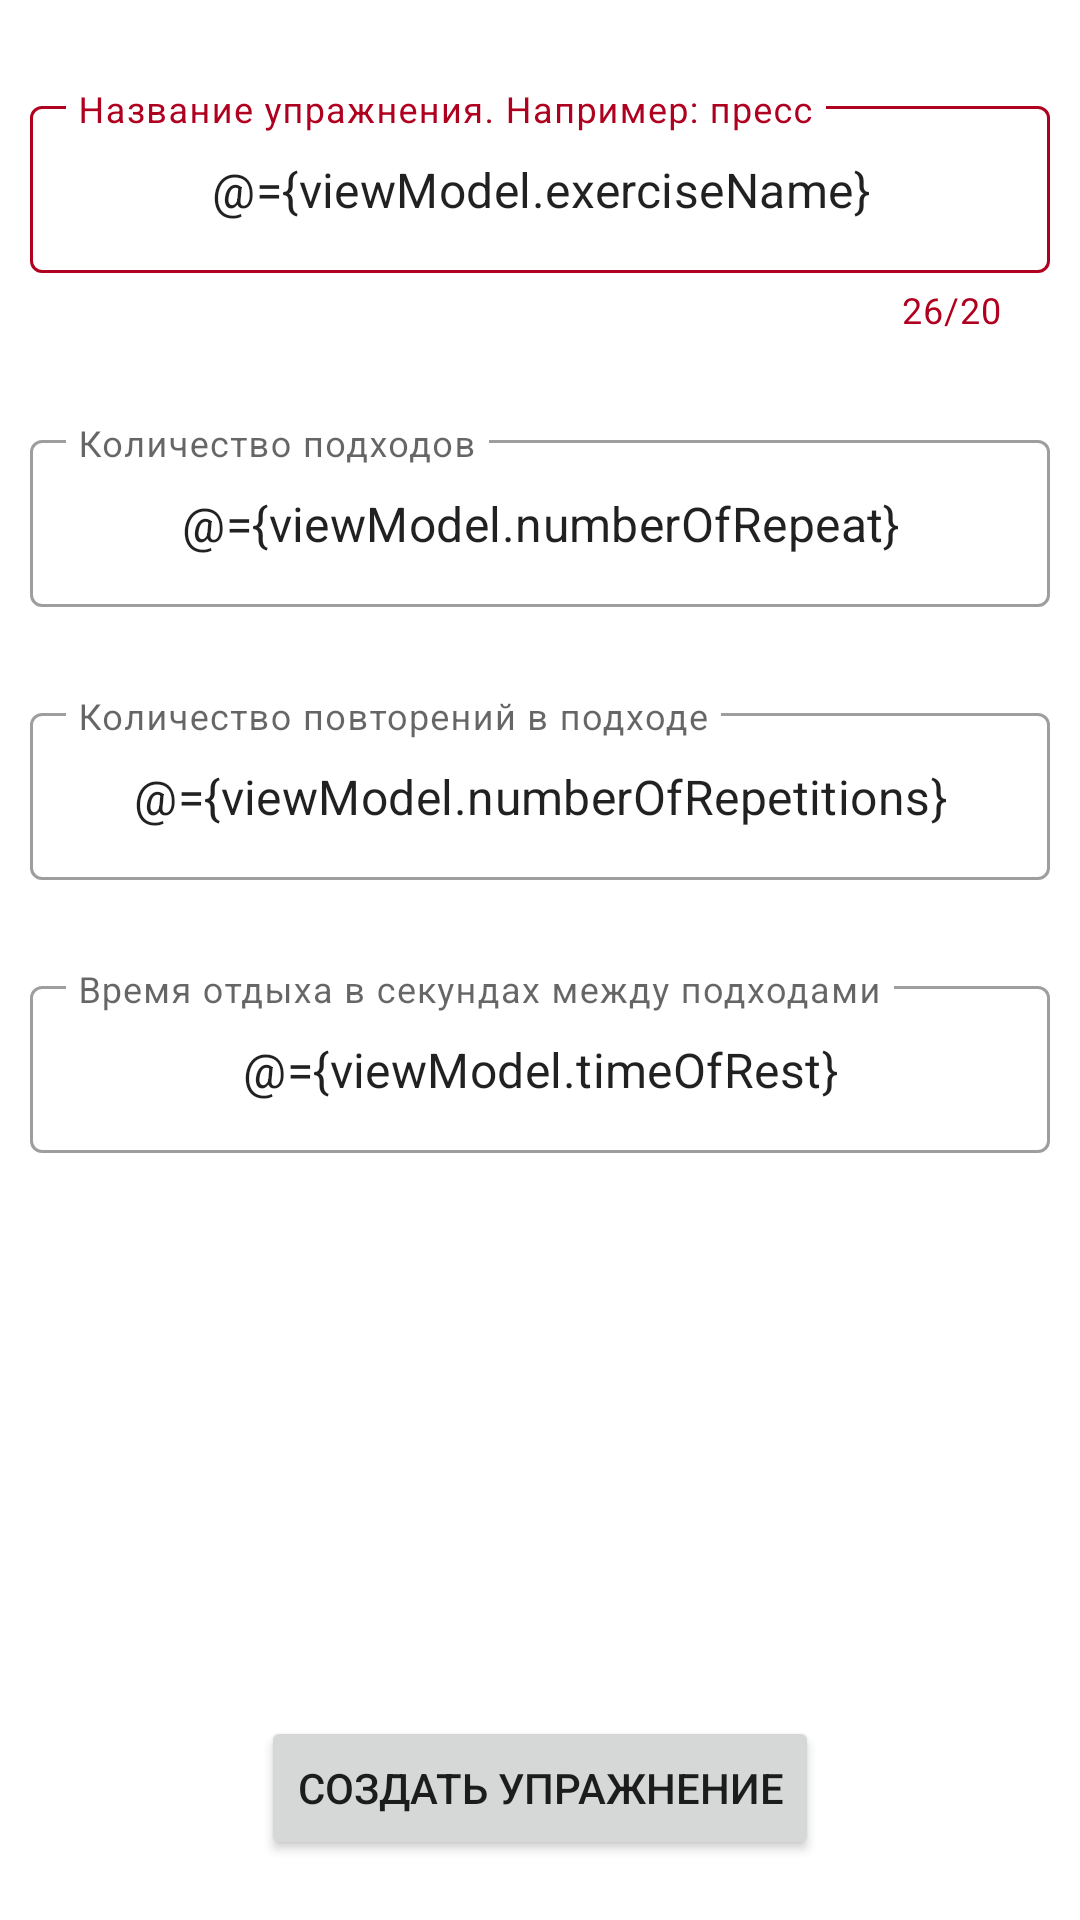

Layout XML and referenced resources for this Android screen:
<!-- AndroidManifest.xml: application theme AppTheme -->
<!-- res/layout/fragment_create_exercise.xml -->
<?xml version="1.0" encoding="utf-8"?>
<layout
        xmlns:app="http://schemas.android.com/apk/res-auto">

    <data>

        <variable
                name="viewModel"
                type="com.example.mypersonaltrainer.createexercise.viewmodel.CreateExerciseViewModel"/>
    </data>

    <androidx.constraintlayout.widget.ConstraintLayout
            xmlns:android="http://schemas.android.com/apk/res/android"
            android:layout_width="match_parent"
            android:layout_height="match_parent"
            android:focusable="false"
            android:clickable="true">

        <com.google.android.material.textfield.TextInputLayout
                android:id="@+id/input_title_edit_text"
                android:layout_width="0dp"
                android:layout_height="wrap_content"
                app:errorEnabled="true"
                app:counterEnabled="true"
                app:counterMaxLength="20"
                android:maxLength="20"
                style="@style/Widget.MaterialComponents.TextInputLayout.OutlinedBox"
                android:layout_marginTop="30dp"
                android:layout_marginStart="10dp"
                android:layout_marginEnd="10dp"
                app:layout_constraintStart_toStartOf="parent"
                app:layout_constraintEnd_toEndOf="parent"
                app:layout_constraintTop_toTopOf="parent">

            <com.google.android.material.textfield.TextInputEditText
                    android:layout_width="match_parent"
                    android:layout_height="wrap_content"
                    android:hint="Название упражнения. Например: пресс"
                    android:text="@={viewModel.exerciseName}"
                    android:textAlignment="center"/>
        </com.google.android.material.textfield.TextInputLayout>

        <com.google.android.material.textfield.TextInputLayout
                android:id="@+id/input_amount_edit_text"
                android:layout_width="0dp"
                android:layout_height="wrap_content"
                style="@style/Widget.MaterialComponents.TextInputLayout.OutlinedBox"
                android:layout_marginTop="30dp"
                android:layout_marginStart="10dp"
                android:layout_marginEnd="10dp"
                app:layout_constraintTop_toBottomOf="@id/input_title_edit_text"
                app:layout_constraintStart_toStartOf="parent"
                app:layout_constraintEnd_toEndOf="parent">

            <com.google.android.material.textfield.TextInputEditText
                    android:hint="Количество подходов"
                    android:text="@={viewModel.numberOfRepeat}"
                    android:inputType="number"
                    android:textAlignment="center"
                    android:layout_width="match_parent"
                    android:layout_height="wrap_content"/>
        </com.google.android.material.textfield.TextInputLayout>

        <com.google.android.material.textfield.TextInputLayout
                android:id="@+id/input_amount_repetitions_edit_text"
                android:layout_width="0dp"
                android:layout_height="wrap_content"
                style="@style/Widget.MaterialComponents.TextInputLayout.OutlinedBox"
                android:layout_marginTop="30dp"
                android:layout_marginStart="10dp"
                android:layout_marginEnd="10dp"
                app:layout_constraintStart_toStartOf="parent"
                app:layout_constraintEnd_toEndOf="parent"
                app:layout_constraintTop_toBottomOf="@id/input_amount_edit_text">

            <com.google.android.material.textfield.TextInputEditText
                    android:hint="Количество повторений в подходе"
                    android:text="@={viewModel.numberOfRepetitions}"
                    android:inputType="number"
                    android:textAlignment="center"
                    android:layout_width="match_parent"
                    android:layout_height="wrap_content"/>
        </com.google.android.material.textfield.TextInputLayout>

        <com.google.android.material.textfield.TextInputLayout
                android:id="@+id/input_time_of_rest_edit_text"
                android:layout_width="0dp"
                android:layout_height="wrap_content"
                style="@style/Widget.MaterialComponents.TextInputLayout.OutlinedBox"
                android:layout_marginTop="30dp"
                android:layout_marginStart="10dp"
                android:layout_marginEnd="10dp"
                app:layout_constraintStart_toStartOf="parent"
                app:layout_constraintEnd_toEndOf="parent"
                app:layout_constraintTop_toBottomOf="@id/input_amount_repetitions_edit_text">

            <com.google.android.material.textfield.TextInputEditText
                    android:inputType="number"
                    android:hint="Время отдыха в секундах между подходами"
                    android:text="@={viewModel.timeOfRest}"
                    android:textAlignment="center"
                    android:layout_width="match_parent"
                    android:layout_height="wrap_content"/>
        </com.google.android.material.textfield.TextInputLayout>

        <Button
                android:id="@+id/create_exercise_button"
                android:layout_width="wrap_content"
                android:layout_height="wrap_content"
                android:text="Создать упражнение"
                android:onClick="@{() -> viewModel.onClickCreateExerciseButton()}"
                android:layout_marginBottom="20dp"
                app:layout_constraintStart_toStartOf="parent"
                app:layout_constraintEnd_toEndOf="parent"
                app:layout_constraintBottom_toBottomOf="parent"/>

    </androidx.constraintlayout.widget.ConstraintLayout>
</layout>
<!-- resources referenced by this layout -->
<resources>
  <style name="AppTheme" parent="Theme.MaterialComponents.Light.DarkActionBar">
          
          <item name="colorPrimary">@color/colorPrimary</item>
          <item name="colorPrimaryDark">@color/colorPrimaryDark</item>
          <item name="colorAccent">@color/colorAccent</item>
      </style>
  <color name="colorPrimary">#008577</color>
  <color name="colorPrimaryDark">#00574B</color>
  <color name="colorAccent">#D81B60</color>
</resources>
